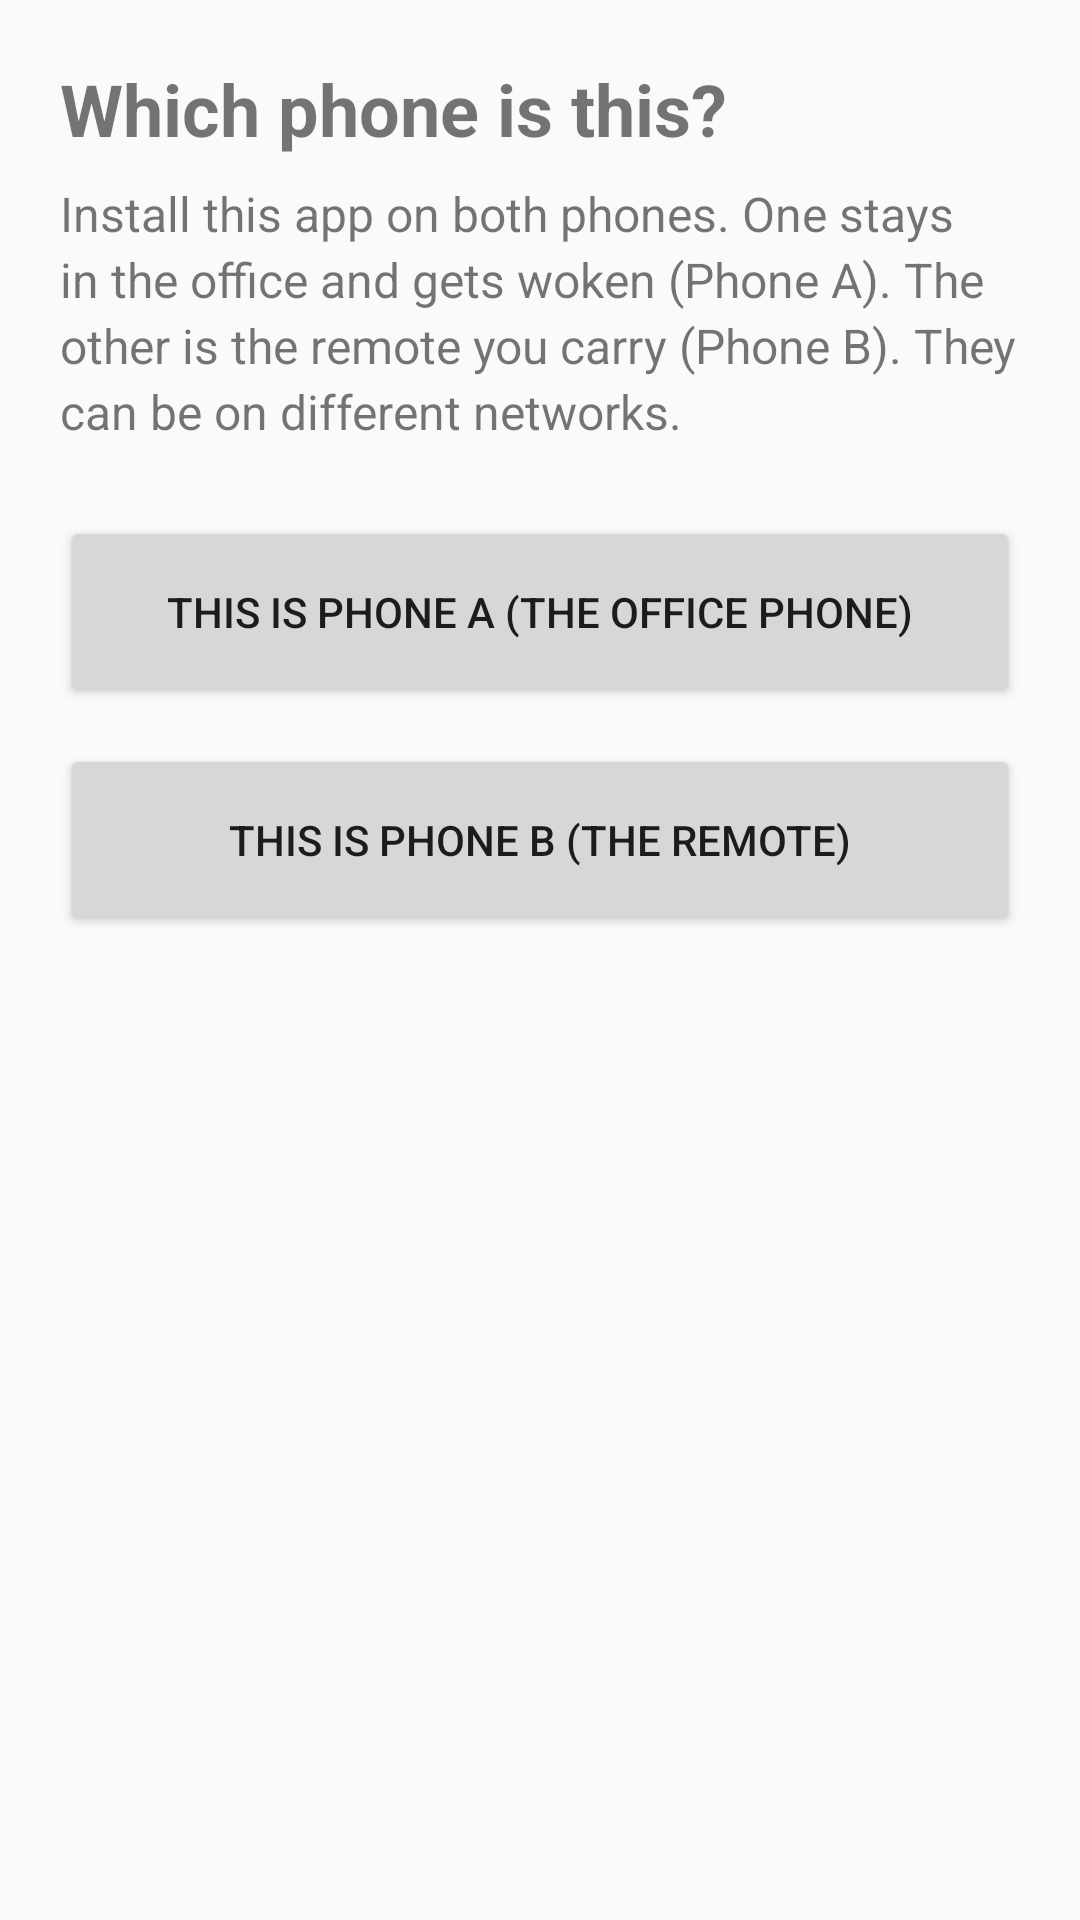

Android layout source for this screen:
<!-- AndroidManifest.xml: application theme Theme.RemoteWake -->
<!-- res/layout/activity_choose.xml -->
<?xml version="1.0" encoding="utf-8"?>
<ScrollView xmlns:android="http://schemas.android.com/apk/res/android"
    android:layout_width="match_parent"
    android:layout_height="match_parent"
    android:fitsSystemWindows="true">

    <LinearLayout
        android:layout_width="match_parent"
        android:layout_height="wrap_content"
        android:orientation="vertical"
        android:padding="20dp">

        <TextView
            style="@style/Heading"
            android:layout_width="wrap_content"
            android:layout_height="wrap_content"
            android:text="@string/choose_title" />

        <TextView
            style="@style/Body"
            android:layout_width="match_parent"
            android:layout_height="wrap_content"
            android:layout_marginBottom="24dp"
            android:text="@string/choose_body" />

        <Button
            android:id="@+id/choose_target"
            android:layout_width="match_parent"
            android:layout_height="wrap_content"
            android:minHeight="64dp"
            android:text="@string/choose_target" />

        <Button
            android:id="@+id/choose_remote"
            android:layout_width="match_parent"
            android:layout_height="wrap_content"
            android:layout_marginTop="12dp"
            android:minHeight="64dp"
            android:text="@string/choose_remote" />
    </LinearLayout>
</ScrollView>
<!-- resources referenced by this layout -->
<resources>
  <string name="choose_body">Install this app on both phones. One stays in the office and gets woken (Phone A). The other is the remote you carry (Phone B). They can be on different networks.</string>
  <string name="choose_remote">This is Phone B (the remote)</string>
  <string name="choose_target">This is Phone A (the office phone)</string>
  <string name="choose_title">Which phone is this?</string>
  <style name="Body">
          <item name="android:textSize">16sp</item>
          <item name="android:lineSpacingMultiplier">1.15</item>
      </style>
  <style name="Heading">
          <item name="android:textSize">24sp</item>
          <item name="android:textStyle">bold</item>
          <item name="android:layout_marginBottom">8dp</item>
      </style>
  <style name="Theme.RemoteWake" parent="android:Theme.Material.Light.NoActionBar">
          <item name="android:colorPrimary">@color/brand</item>
          <item name="android:colorAccent">@color/brand</item>
          <item name="android:windowLightStatusBar">true</item>
      </style>
  <color name="brand">#1A73E8</color>
</resources>
